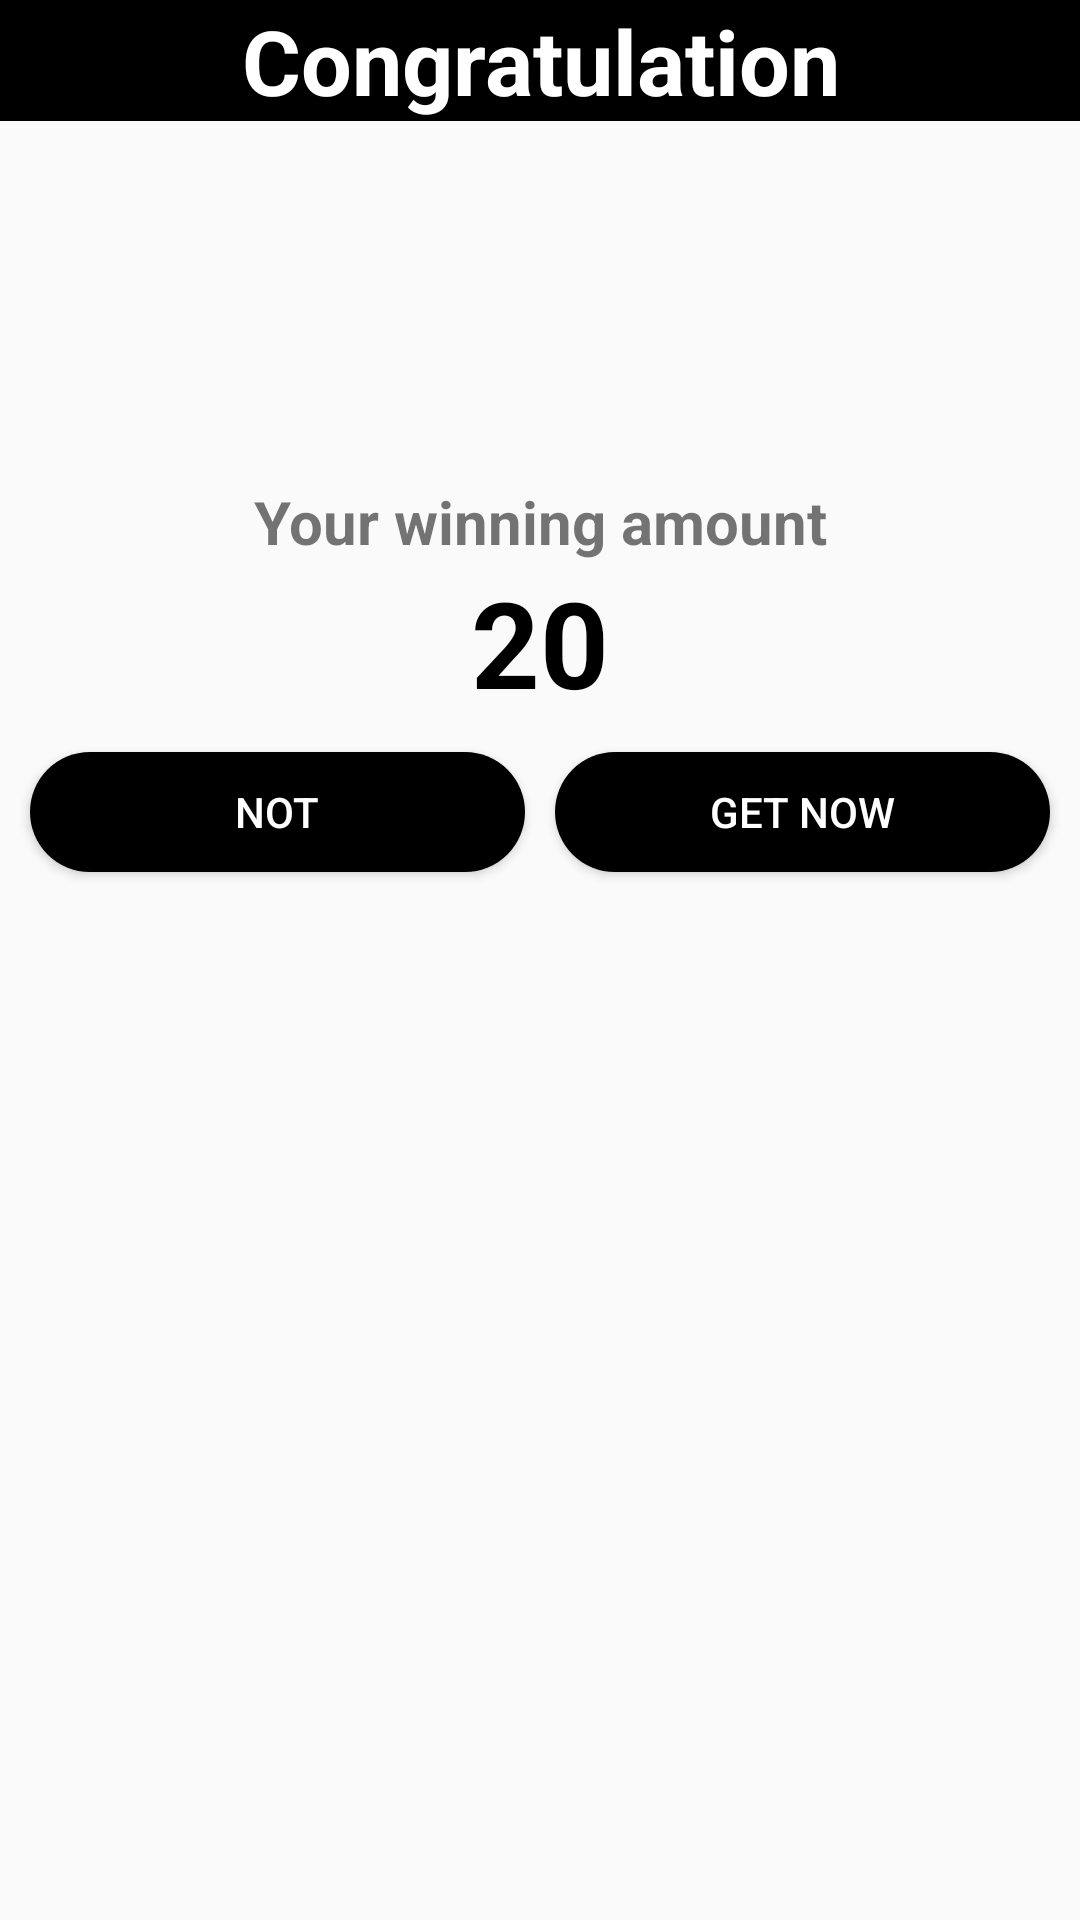

This screen was rendered from an Android layout file. Write that file and the resources it references.
<!-- AndroidManifest.xml: application theme AppTheme -->
<!-- res/layout/win_coin_diologe.xml -->
<?xml version="1.0" encoding="utf-8"?>
<LinearLayout
    xmlns:android="http://schemas.android.com/apk/res/android"
    xmlns:app="http://schemas.android.com/apk/res-auto"
    android:layout_width="match_parent"
    android:layout_margin="10dp"
    android:background="@drawable/popup_background"
    android:backgroundTint="@android:color/white"
    android:layout_height="wrap_content"
    android:layout_gravity="center"
    android:id="@+id/win_coin_dioluage_box"
    android:orientation="vertical">

    <TextView
        android:layout_width="match_parent"
        android:layout_height="wrap_content"
        android:text="@string/congratulation"
        android:textStyle="bold"
        android:gravity="center"
        android:textColor="@color/colorWhite"
        android:background="@android:color/black"
        android:textSize="30sp"/>

    <ImageView
        android:layout_margin="10dp"
        android:layout_gravity="center"
        android:src="@drawable/coin"
        android:layout_width="100dp"
        android:layout_height="100dp"/>

    <TextView
        android:textStyle="bold"
        android:gravity="center"
        android:textSize="20sp"

        android:text="Your winning amount"
        android:layout_width="match_parent"
        android:layout_height="wrap_content"/>

    <TextView
        android:textStyle="bold"
        android:gravity="center"
        android:textSize="40sp"
        android:id="@+id/text_coins_alet"
        android:text="20"
        android:textColor="@android:color/black"
        android:layout_width="match_parent"
        android:layout_height="wrap_content"/>

    <LinearLayout
        android:layout_margin="5dp"
        android:layout_width="match_parent"
        android:orientation="horizontal"
        android:layout_height="wrap_content">

        <Button
            android:textColor="@android:color/white"
            android:layout_margin="5dp"
            android:background="@drawable/rounded_design"
            android:layout_width="0dp"
            android:layout_weight="1"
            android:text="Not"
            android:id="@+id/not_btn"
            android:layout_height="40sp"/>

        <Button
            android:id="@+id/get_now_btn"
            android:layout_margin="5dp"
            android:background="@drawable/rounded_design"
            android:text="Get Now"
            android:textColor="@android:color/white"
            android:layout_width="0dp"
            android:layout_weight="1"
            android:layout_height="40sp"/>
    </LinearLayout>
</LinearLayout>
<!-- resources referenced by this layout -->
<resources>
  <color name="colorWhite">#FFFFFF</color>
  <!-- drawable rounded_design (drawable) -->
  <?xml version="1.0" encoding="utf-8"?>
  <shape xmlns:android="http://schemas.android.com/apk/res/android">
  <corners android:radius="20sp"/>
      <gradient android:startColor="@color/colorPrimary" android:endColor="@color/colorPrimaryDark"/>
  </shape>
  <string name="congratulation">Congratulation</string>
  <style name="AppTheme" parent="Theme.AppCompat.Light.DarkActionBar">
          
          <item name="colorPrimary">@color/colorPrimary</item>
          <item name="colorPrimaryDark">@color/colorPrimaryDark</item>
          <item name="colorAccent">@color/colorAccent</item>
      </style>
  <color name="colorPrimary">#000000</color>
  <color name="colorPrimaryDark">#000000</color>
  <color name="colorAccent">#03DAC5</color>
</resources>
